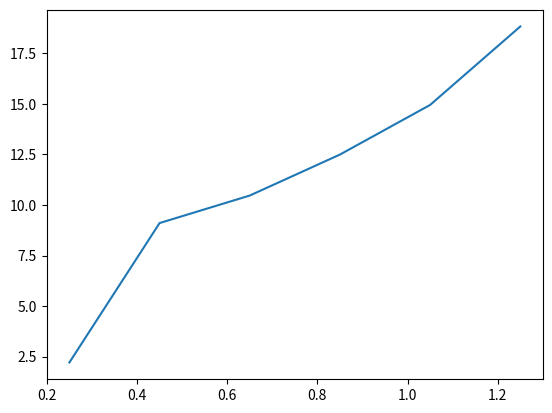

Generate this figure with matplotlib: (Note: this script raises an exception after producing the figure.)
# -*- coding: utf-8 -*-
"""Multicast10.ipynb

Automatically generated by Colaboratory.

Original file is located at
    https://colab.research.google.com/<link-removed>
"""

import numpy as np

entries =[
           [0, 3, 1, 4],
           [0, 2, 1, 1],
           [1, 4, 1, 3],
           [1, 3, 2, 4], 
           [2, 4, 3, 5],
           [2, 2, 2, 3]
]

def energy(envoie):
  """Maximum d'energy d'un ensemble de requetes"""
  return np.max(envoie[:,3])

def delais(envoie):
  def exceed_by(u, t_envoie):
    # print("u",u,"t",t_envoie)
    ex = t_envoie - u[1]
    #print(f"ex {ex}")
    return ex if ex > 0 else 0
  # TransmisTransmission ne peut avoir que que si tous les
  #  requêtes sont arrivées 
  t_envoie = np.max(envoie[:,0])
  acc =0;
  for r in envoie:
    acc = acc + exceed_by(r, t_envoie)
  # print ("acc", acc)
  return acc

def partition(collection):
  """ Source : https://stackoverflow.com/a/30134039 """
  if len(collection) == 1:
    yield [ collection ]
    return

  first = collection[0]
  for smaller in partition(collection[1:]):
      # insert `first` in each of the subpartition's subsets
      for n, subset in enumerate(smaller):
          yield smaller[:n] + [[ first ] + subset]  + smaller[n+1:]
      # put `first` in its own subset 
      yield [ [ first ] ] + smaller

def is_partition_ok(p):
  """Verifier si un envoie reponds qu'a un seul contenu"""
  
  chck = []
  for envoie in p:
    un = np.array(envoie)
    # Un seul contenu par envoie
    chck += [len(np.unique(un[:,2]))==1]
  
  # Tous les envoies doivent etre cool
  return all(chck)

def ok_partition(entries):
  for p in partition(entries):
    if is_partition_ok(p):
      yield p
  return



# energy(entries)

# len(np.unique([1, 1, 1, 0]))

for p in partition(entries[:2]):
  is_partition_ok(p)

def naive(entries):
  energie = []
  delay = []
  h=0
  for p in ok_partition(entries):
    # print(h)
    h+=1
    e =[]

    d= []
    for envoie in p:
      e += [energy(np.array(envoie))]
      d += [delais(np.array(envoie))]
    energie += [sum(e)]
    delay += [sum(d)]
    # print(sum(e), sum(d))
  i = np.argmin(energie)

  return energie[i], delay[i]
  # print(energie)
  # print(delay)

def glouton(entries):
  tries = np.array(entries)
  e = []
  d = []
  while(len(tries)):
    
    max_ei = np.argmax(tries[:,0])
    first = tries[max_ei]
    g = np.array([first])
    # print(first, g)
    # print(max_ei, tries)
    tries = np.delete(tries, max_ei, axis=0)
    for r in tries:
      # print(r)
      if r[2] == g[0][2]:
        if is_group_ok(np.append(g, [r], axis=0)):
          g = np.append(g, [r], axis=0)
    e += [energy(np.array(g))]
    d += [delais(np.array(g))]
  return sum(e), sum(d)

def is_group_ok(g):
  # print(g)
  return  np.min(g[:,1]) > np.max(g[:,0])

glouton(entries)

naive(entries)

def genReqs(l=2, de=5, m=4, T=20, seedv=1):
  from random import choices, randint, uniform, seed
  seed(seedv)
  np.random.seed(seedv)

  reqs = []

  for t, s in enumerate(np.random.poisson(l, T)):
    for i in range (s):

      a =  t 
      d = a + randint(1, de )
      reqs += [[
              a,
              d,
              choices(range(1,  m+1))[0],
              1/uniform(1.0, 2.0000001)
              ]]
  return reqs

GL =[]
NV = []
for l in np.arange(0.25, 5.001, 0.20):
  en = genReqs(l=l, seedv=10)
  print(l)
  # if l < 1:
    # nv = naive(en[:])
    # NV += [[l, nv[0]]]
    # print(l, nv[0])
  gl = glouton(en)
  GL += [[l, gl[0]]]
  print(l, gl[0])
  # 0.25 1.5364065631468513

from matplotlib import pyplot as plt
plt.plot(np.array(GL)[:,0][:6], np.array(GL)[:,1][:6])
plt.plot(np.array(NV)[:,0], np.array(NV)[:,1])
plt.legend(["Glouton", "Optimal"])

en = genReqs(l=0.8, seedv=10)
naive(en)

NV = [ 
    [0.25, 1.53],
    [0.40, 2.46],
]

GL

(a,d,m,e)

for l in np.arange(0.25, 5.001, 0.25):
  en = genReqs(l=l, seedv=10)
  if l < 1.25:
    print(l)
    nv =naive(en[:])
    NV += [[l, nv[0]]]
    print(nv)
  gl = glouton(en)

